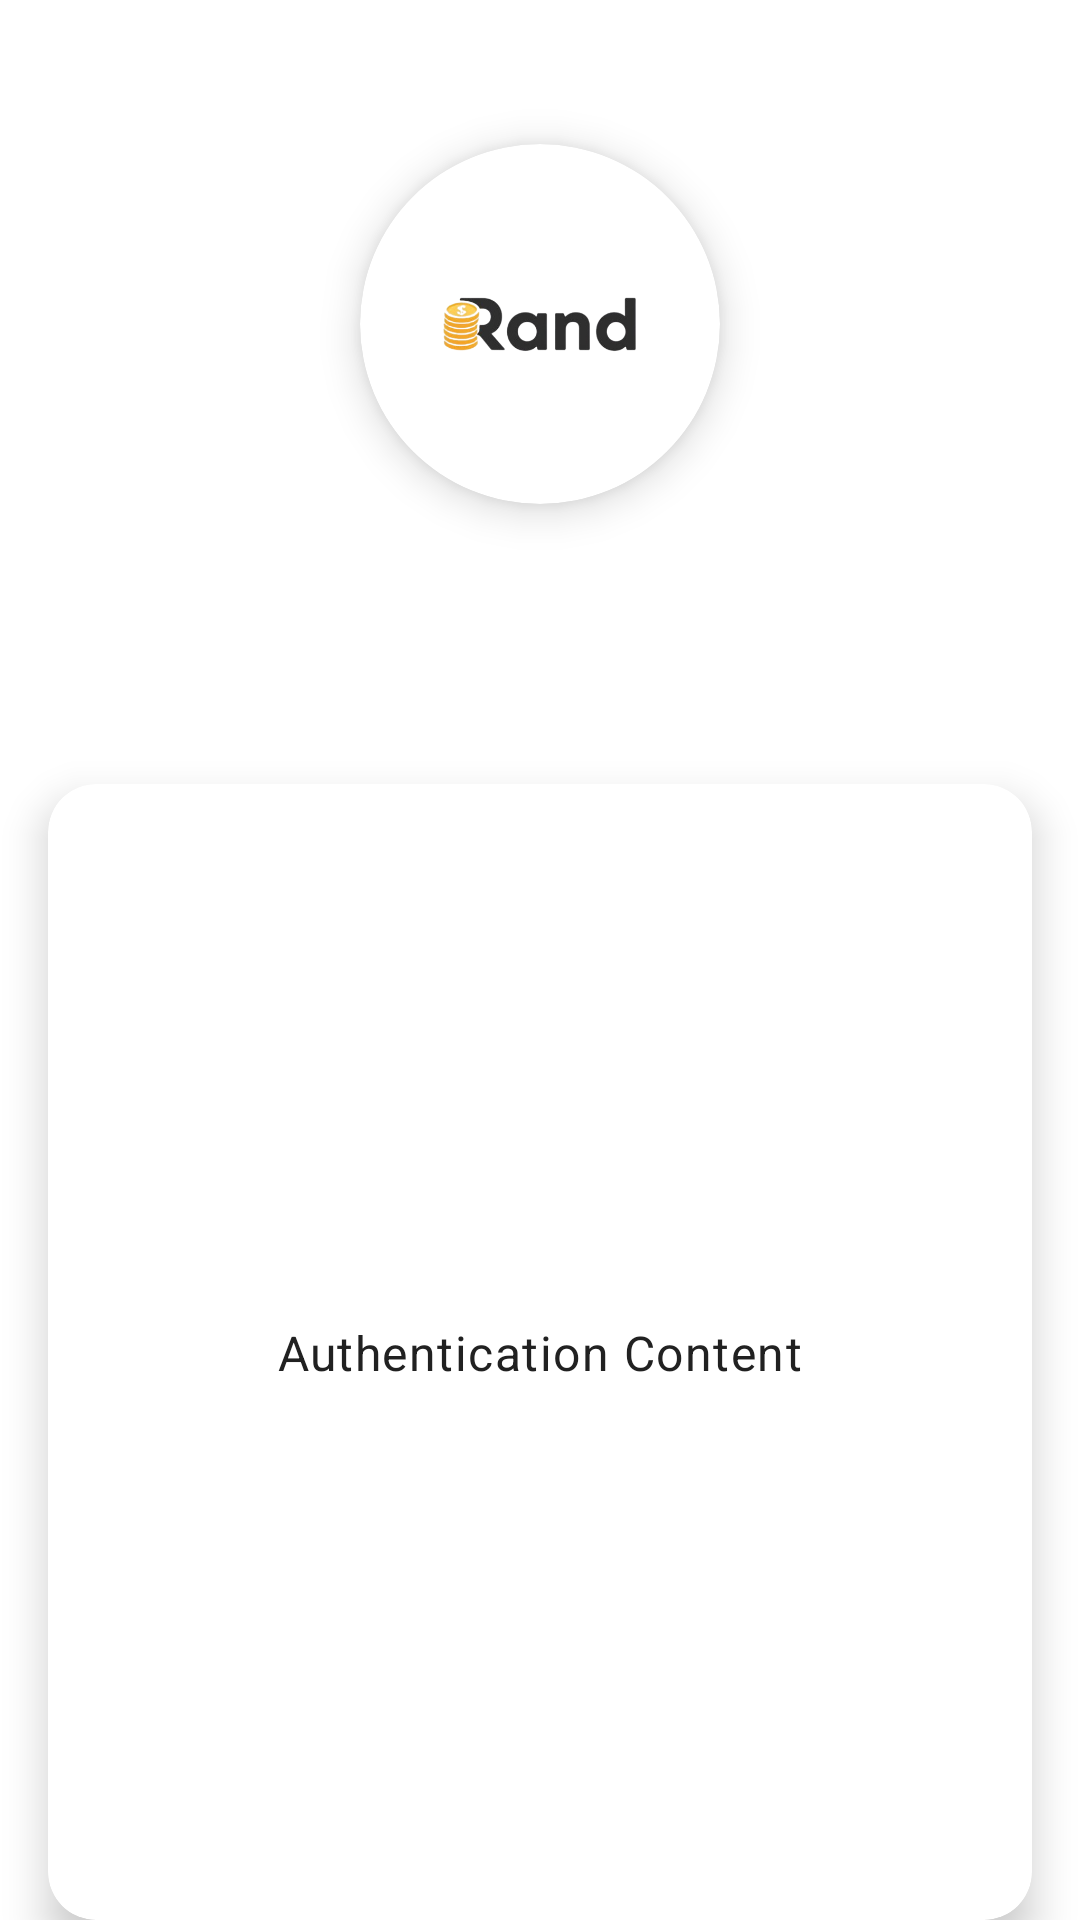

Android layout source for this screen:
<!-- AndroidManifest.xml: application theme Theme.Rand -->
<!-- res/layout/fragment_auth_base.xml -->
<?xml version="1.0" encoding="utf-8"?>
<androidx.constraintlayout.widget.ConstraintLayout xmlns:android="http://schemas.android.com/apk/res/android"
    xmlns:app="http://schemas.android.com/apk/res-auto"
    xmlns:tools="http://schemas.android.com/tools"
    android:layout_width="match_parent"
    android:layout_height="match_parent"
    android:background="@color/background">

    
    <View
        android:id="@+id/topDecoration"
        android:layout_width="match_parent"
        android:layout_height="0dp"
        android:background="@drawable/gradient_light"
        app:layout_constraintDimensionRatio="H,16:9"
        app:layout_constraintTop_toTopOf="parent" />

    
    <androidx.cardview.widget.CardView
        android:id="@+id/logoCard"
        android:layout_width="120dp"
        android:layout_height="120dp"
        android:layout_marginTop="48dp"
        app:cardBackgroundColor="@color/white"
        app:cardCornerRadius="60dp"
        app:cardElevation="8dp"
        app:layout_constraintEnd_toEndOf="parent"
        app:layout_constraintStart_toStartOf="parent"
        app:layout_constraintTop_toTopOf="parent">

        <ImageView
            android:id="@+id/logoImageView"
            android:layout_width="match_parent"
            android:layout_height="match_parent"
            android:contentDescription="@string/app_logo"
            android:padding="16dp"
            android:src="@drawable/logo" />

    </androidx.cardview.widget.CardView>

    <TextView
        android:id="@+id/titleTextView"
        android:layout_width="wrap_content"
        android:layout_height="wrap_content"
        android:layout_marginTop="16dp"
        android:text="@string/app_name"
        android:textAppearance="@style/TextAppearance.MaterialComponents.Headline4"
        android:textColor="@color/white"
        android:textStyle="bold"
        app:layout_constraintEnd_toEndOf="parent"
        app:layout_constraintStart_toStartOf="parent"
        app:layout_constraintTop_toBottomOf="@+id/logoCard" />

    
    <androidx.cardview.widget.CardView
        android:id="@+id/contentCard"
        android:layout_width="match_parent"
        android:layout_height="0dp"
        android:layout_marginHorizontal="16dp"
        android:layout_marginTop="32dp"
        app:cardBackgroundColor="@color/white"
        app:cardCornerRadius="16dp"
        app:cardElevation="8dp"
        app:layout_constraintBottom_toBottomOf="parent"
        app:layout_constraintEnd_toEndOf="parent"
        app:layout_constraintStart_toStartOf="parent"
        app:layout_constraintTop_toBottomOf="@+id/titleTextView">

        <androidx.constraintlayout.widget.ConstraintLayout
            android:id="@+id/contentContainer"
            android:layout_width="match_parent"
            android:layout_height="match_parent"
            android:padding="24dp">

            <include
                android:id="@+id/content"
                layout="@layout/content_auth_placeholder"
                android:layout_width="match_parent"
                android:layout_height="wrap_content"
                app:layout_constraintBottom_toBottomOf="parent"
                app:layout_constraintEnd_toEndOf="parent"
                app:layout_constraintStart_toStartOf="parent"
                app:layout_constraintTop_toTopOf="parent" />

        </androidx.constraintlayout.widget.ConstraintLayout>

    </androidx.cardview.widget.CardView>

</androidx.constraintlayout.widget.ConstraintLayout>
<!-- res/layout/content_auth_placeholder.xml (included above) -->
<?xml version="1.0" encoding="utf-8"?>
<androidx.constraintlayout.widget.ConstraintLayout xmlns:android="http://schemas.android.com/apk/res/android"
    xmlns:app="http://schemas.android.com/apk/res-auto"
    xmlns:tools="http://schemas.android.com/tools"
    android:layout_width="match_parent"
    android:layout_height="wrap_content">

    <TextView
        android:id="@+id/placeholderTextView"
        android:layout_width="wrap_content"
        android:layout_height="wrap_content"
        android:text="Authentication Content"
        android:textAppearance="@style/TextAppearance.MaterialComponents.Body1"
        app:layout_constraintBottom_toBottomOf="parent"
        app:layout_constraintEnd_toEndOf="parent"
        app:layout_constraintStart_toStartOf="parent"
        app:layout_constraintTop_toTopOf="parent"
        tools:text="Authentication Content" />

</androidx.constraintlayout.widget.ConstraintLayout>
<!-- resources referenced by this layout -->
<resources>
  <color name="background">#FFFFFF</color>
  <color name="white">#FFFFFFFF</color>
  <!-- drawable gradient_light (drawable-night) -->
  <?xml version="1.0" encoding="utf-8"?>
  <shape xmlns:android="http://schemas.android.com/apk/res/android">
      <gradient
          android:angle="45"
          android:startColor="#3700B3"
          android:endColor="#018786"
          android:type="linear" />
  </shape>
  <!-- drawable logo: png bitmap (drawable, 53344 bytes) -->
  <string name="app_logo">App Logo</string>
  <string name="app_name">Rand</string>
  <style name="Theme.Rand" parent="Theme.MaterialComponents.DayNight.NoActionBar">
          
          <item name="colorPrimary">@color/primary</item>
          <item name="colorPrimaryVariant">@color/primary_dark</item>
          <item name="colorOnPrimary">@color/white</item>
          
          <item name="colorSecondary">@color/secondary</item>
          <item name="colorSecondaryVariant">@color/secondary_dark</item>
          <item name="colorOnSecondary">@color/black</item>
          
          <item name="android:statusBarColor">?attr/colorPrimaryVariant</item>
          
          <item name="android:windowNoTitle">true</item>
          
          <item name="windowActionBar">false</item>
          
          <item name="android:colorBackground">@color/background</item>
          <item name="colorSurface">@color/surface</item>
          <item name="colorError">@color/error</item>
          <item name="colorOnBackground">@color/on_background</item>
          <item name="colorOnSurface">@color/on_surface</item>
          <item name="colorOnError">@color/on_error</item>
          
          <item name="android:textColorPrimary">@color/text_primary</item>
          <item name="android:textColorSecondary">@color/text_secondary</item>
          
          <item name="shapeAppearanceSmallComponent">@style/ShapeAppearance.Rand.SmallComponent</item>
          <item name="shapeAppearanceMediumComponent">@style/ShapeAppearance.Rand.MediumComponent</item>
          <item name="shapeAppearanceLargeComponent">@style/ShapeAppearance.Rand.LargeComponent</item>
          
          <item name="colorControlHighlight">@color/ripple</item>
      </style>
  <color name="primary">#6200EE</color>
  <color name="primary_dark">#3700B3</color>
  <color name="secondary">#03DAC5</color>
  <color name="secondary_dark">#018786</color>
  <color name="black">#FF000000</color>
  <color name="surface">#FFFFFF</color>
  <color name="error">#B00020</color>
  <color name="on_background">#000000</color>
  <color name="on_surface">#000000</color>
  <color name="on_error">#FFFFFF</color>
  <color name="text_primary">#212121</color>
  <color name="text_secondary">#757575</color>
  <style name="ShapeAppearance.Rand.SmallComponent" parent="ShapeAppearance.MaterialComponents.SmallComponent">
          <item name="cornerFamily">rounded</item>
          <item name="cornerSize">8dp</item>
      </style>
  <style name="ShapeAppearance.Rand.MediumComponent" parent="ShapeAppearance.MaterialComponents.MediumComponent">
          <item name="cornerFamily">rounded</item>
          <item name="cornerSize">12dp</item>
      </style>
  <style name="ShapeAppearance.Rand.LargeComponent" parent="ShapeAppearance.MaterialComponents.LargeComponent">
          <item name="cornerFamily">rounded</item>
          <item name="cornerSize">16dp</item>
      </style>
  <color name="ripple">#1F000000</color>
</resources>
